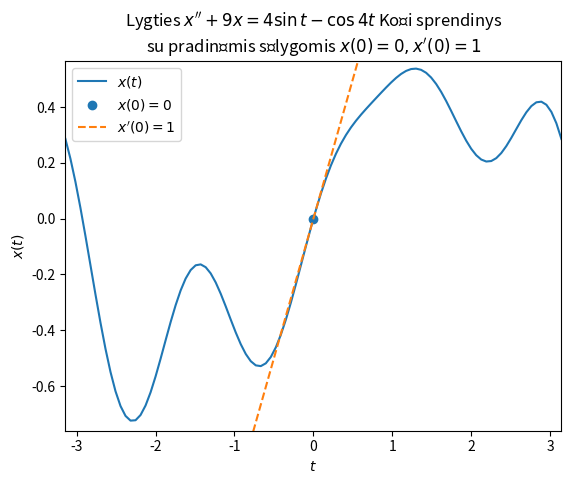

This chart was generated by the following Python code:
# %%
import numpy as np
import matplotlib.pyplot as plt
def x(t):
    return np.sin(t)/2 + np.cos(4*t)/7+np.sin(3*t)/6-np.cos(3*t)/7
ts = np.linspace(-np.pi, np.pi, 100)
xs = x(ts)
title ="""Lygties $x''+9x=4\\sin t-\\cos 4t$ Koši sprendinys
su pradinėmis sąlygomis $x(0)=0, x'(0)=1$"""
plt.title(title)
plt.plot(ts, x(ts), label='$x(t)$')
plt.scatter(0, 0, label='$x(0)=0$')
plt.plot(ts, ts, label='$x\'(0)=1$', linestyle='dashed')
plt.xlabel('$t$')
plt.ylabel('$x(t)$')
plt.axis([-np.pi, np.pi, 1.05*xs.min(), 1.05*xs.max()])
plt.legend()
plt.show()
# %%
